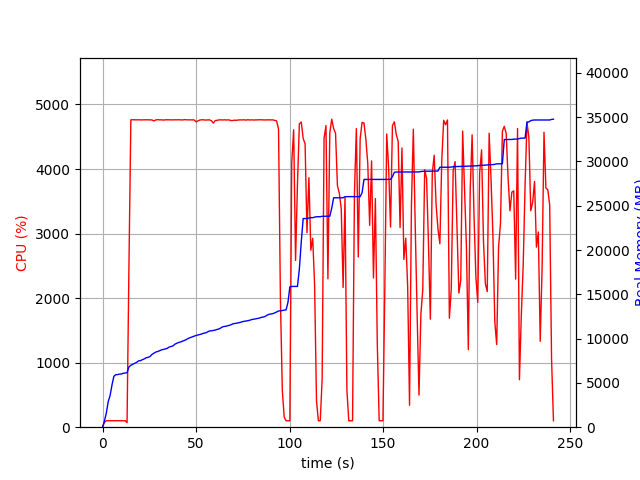

Data behind this chart, as committed beside it:
elapsed_time, nproc, cpu, mem_real, mem_virtual
4.38690185546875e-05, 1, 0.0, 8.98, 3186
1.007, 1, 75.5, 704.3, 1795
2.015, 1, 100.2, 1594, 2747
3.022, 1, 100.3, 2884, 4099
4.029, 1, 99.3, 3570, 5923
5.038, 1, 99.2, 4752, 7725
6.045, 1, 100.2, 5738, 7725
7.054, 1, 102.1, 5935, 7853
8.063, 1, 100.1, 5937, 7853
9.071, 1, 100.2, 5995, 8013
10.08, 1, 100.2, 6005, 8013
11.09, 1, 99.2, 6091, 8013
12.09, 1, 101.2, 6121, 8025
13.1, 2, 71.3, 6145, 8059
14.11, 1, 2486, 6809, 12020
15.14, 1, 4762, 6994, 12209
16.16, 1, 4763, 7106, 12345
17.19, 1, 4763, 7210, 12437
18.21, 1, 4762, 7318, 12572
19.24, 1, 4763, 7487, 12757
20.27, 1, 4761, 7511, 12782
21.29, 1, 4762, 7620, 12924
22.32, 1, 4762, 7707, 12995
23.34, 1, 4763, 7844, 13149
24.37, 1, 4762, 7885, 13165
25.39, 1, 4760, 7983, 13284
26.42, 1, 4760, 8215, 13527
27.44, 1, 4746, 8344, 13683
28.47, 1, 4760, 8487, 13815
29.49, 1, 4765, 8542, 13910
30.52, 1, 4761, 8632, 14018
31.55, 1, 4762, 8733, 14115
32.57, 1, 4758, 8780, 14157
33.6, 1, 4762, 8833, 14236
34.62, 1, 4763, 8907, 14323
35.65, 1, 4762, 9048, 14474
36.67, 1, 4761, 9121, 14554
37.7, 1, 4762, 9183, 14602
38.73, 1, 4762, 9378, 14805
39.75, 1, 4761, 9472, 14886
40.78, 1, 4763, 9572, 15002
41.8, 1, 4762, 9622, 15046
42.83, 1, 4760, 9722, 15183
43.85, 1, 4765, 9799, 15297
44.87, 1, 4762, 9901, 15402
45.9, 1, 4762, 10031, 15517
46.93, 1, 4763, 10116, 15627
47.95, 1, 4763, 10210, 15711
48.98, 1, 4761, 10279, 15844
50, 1, 4730, 10355, 15902
51.03, 1, 4746, 10409, 15942
52.06, 1, 4759, 10451, 16028
53.08, 1, 4762, 10527, 16094
54.11, 1, 4762, 10615, 16154
55.14, 1, 4758, 10649, 16192
56.16, 1, 4761, 10761, 16230
57.19, 1, 4761, 10863, 16364
58.21, 1, 4748, 10879, 16380
59.24, 1, 4711, 10925, 16434
60.26, 1, 4751, 10965, 16448
... 178 more rows
